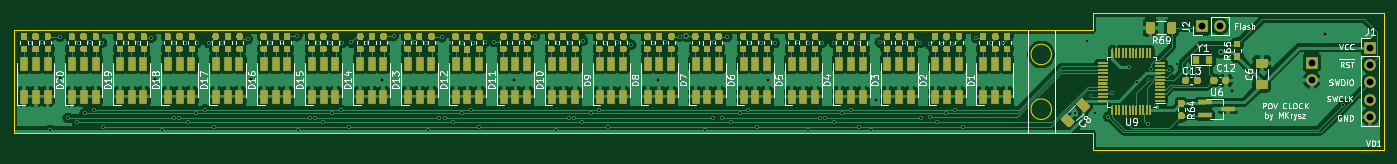
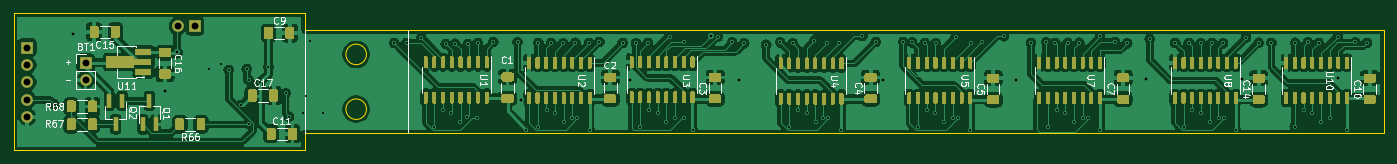
Circuit board: 11 layer files. Board 200.0 x 20.0 mm.
- bottom_copper: POV_clock_schematic-B_Cu.gbl (323341 bytes)
- bottom_mask: POV_clock_schematic-B_Mask.gbs (55343 bytes)
- paste: POV_clock_schematic-B_Paste.gbp (55025 bytes)
- bottom_silk: POV_clock_schematic-B_SilkS.gbo (81925 bytes)
- outline: POV_clock_schematic-Edge_Cuts.gm1 (1201 bytes)
- top_copper: POV_clock_schematic-F_Cu.gtl (318730 bytes)
- top_mask: POV_clock_schematic-F_Mask.gts (73185 bytes)
- paste: POV_clock_schematic-F_Paste.gtp (67017 bytes)
- top_silk: POV_clock_schematic-F_SilkS.gto (117151 bytes)
- drill: POV_clock_schematic-NPTH.drl (275 bytes)
- drill: POV_clock_schematic-PTH.drl (2541 bytes)

=== bottom_copper: POV_clock_schematic-B_Cu.gbl (323341 bytes, source omitted) ===
=== bottom_mask: POV_clock_schematic-B_Mask.gbs (55343 bytes, source omitted) ===
=== paste: POV_clock_schematic-B_Paste.gbp (55025 bytes, source omitted) ===
=== bottom_silk: POV_clock_schematic-B_SilkS.gbo (81925 bytes, source omitted) ===
=== outline: POV_clock_schematic-Edge_Cuts.gm1 ===
G04 #@! TF.GenerationSoftware,KiCad,Pcbnew,(5.1.10)-1*
G04 #@! TF.CreationDate,2021-12-04T16:46:54+01:00*
G04 #@! TF.ProjectId,POV_clock_schematic,504f565f-636c-46f6-936b-5f736368656d,1*
G04 #@! TF.SameCoordinates,Original*
G04 #@! TF.FileFunction,Profile,NP*
%FSLAX46Y46*%
G04 Gerber Fmt 4.6, Leading zero omitted, Abs format (unit mm)*
G04 Created by KiCad (PCBNEW (5.1.10)-1) date 2021-12-04 16:46:54*
%MOMM*%
%LPD*%
G01*
G04 APERTURE LIST*
G04 #@! TA.AperFunction,Profile*
%ADD10C,0.038100*%
G04 #@! TD*
G04 APERTURE END LIST*
D10*
X50000000Y-105000000D02*
X207500000Y-105000000D01*
X207500000Y-90000000D02*
X50000000Y-90000000D01*
X207500000Y-107500000D02*
X207500000Y-105000000D01*
X250000000Y-107500000D02*
X207500000Y-107500000D01*
X250000000Y-105000000D02*
X250000000Y-107500000D01*
X250000000Y-87500000D02*
X250000000Y-90000000D01*
X207500000Y-87500000D02*
X250000000Y-87500000D01*
X207500000Y-90000000D02*
X207500000Y-87500000D01*
X201500000Y-101500000D02*
G75*
G03*
X201500000Y-101500000I-1500000J0D01*
G01*
X201500000Y-93500000D02*
G75*
G03*
X201500000Y-93500000I-1500000J0D01*
G01*
X250000000Y-105000000D02*
X250000000Y-90000000D01*
X50000000Y-90000000D02*
X50000000Y-105000000D01*
M02*

=== top_copper: POV_clock_schematic-F_Cu.gtl (318730 bytes, source omitted) ===
=== top_mask: POV_clock_schematic-F_Mask.gts (73185 bytes, source omitted) ===
=== paste: POV_clock_schematic-F_Paste.gtp (67017 bytes, source omitted) ===
=== top_silk: POV_clock_schematic-F_SilkS.gto (117151 bytes, source omitted) ===
=== drill: POV_clock_schematic-NPTH.drl ===
M48
; DRILL file {KiCad (5.1.10)-1} date 12/04/21 16:47:02
; FORMAT={-:-/ absolute / metric / decimal}
; #@! TF.CreationDate,2021-12-04T16:47:02+01:00
; #@! TF.GenerationSoftware,Kicad,Pcbnew,(5.1.10)-1
; #@! TF.FileFunction,NonPlated,1,2,NPTH
FMAT,2
METRIC
%
G90
G05
T0
M30

=== drill: POV_clock_schematic-PTH.drl ===
M48
; DRILL file {KiCad (5.1.10)-1} date 12/04/21 16:47:02
; FORMAT={-:-/ absolute / metric / decimal}
; #@! TF.CreationDate,2021-12-04T16:47:02+01:00
; #@! TF.GenerationSoftware,Kicad,Pcbnew,(5.1.10)-1
; #@! TF.FileFunction,Plated,1,2,PTH
FMAT,2
METRIC
T1C0.300
T2C0.400
T3C1.000
%
G90
G05
T1
X52.45Y-91.85
X54.15Y-91.75
X55.304Y-104.554
X56.7Y-90.9
X57.9Y-102.798
X59.2Y-103.3
X59.5Y-91.85
X60.4Y-102.1
X61.1Y-91.75
X61.7Y-101.55
X62.9Y-91.8
X62.977Y-104.027
X66.4Y-91.85
X68.25Y-91.8
X70.1Y-91.05
X71.604Y-104.554
X73.35Y-102.798
X73.45Y-91.9
X74.102Y-102.798
X75.05Y-91.85
X75.4Y-103.3
X76.65Y-102.1
X76.7Y-91.9
X77.95Y-101.55
X78.45Y-91.85
X79.223Y-104.027
X80.45Y-91.85
X84.15Y-91.3
X87.45Y-91.9
X89.2Y-91.7
X91.4Y-90.85
X91.446Y-104.554
X93.2Y-102.798
X93.948Y-102.798
X94.45Y-91.8
X95.15Y-103.3
X96.15Y-91.8
X96.5Y-102.1
X97.75Y-101.55
X97.95Y-91.85
X98.973Y-104.027
X99.25Y-91.75
X101.5Y-91.85
X105.45Y-90.85
X108.6Y-91.75
X110.25Y-91.8
X110.446Y-104.554
X112.15Y-102.798
X112.5Y-91.0
X112.898Y-102.798
X114.2Y-103.3
X115.4Y-91.9
X115.45Y-102.1
X116.7Y-101.55
X117.0Y-91.85
X117.977Y-104.027
X118.85Y-91.75
X120.15Y-91.7
X124.15Y-91.7
X126.1Y-90.8
X129.2Y-104.554
X129.45Y-91.85
X131.1Y-102.798
X131.2Y-91.8
X131.85Y-102.798
X132.9Y-103.3
X133.1Y-91.5
X134.25Y-102.1
X135.5Y-101.55
X136.3Y-91.9
X136.773Y-104.027
X138.1Y-91.75
X140.15Y-92.1
X143.35Y-91.9
X145.1Y-91.75
X147.25Y-90.9
X150.896Y-104.554
X152.15Y-102.798
X152.2Y-91.75
X153.45Y-102.798
X154.15Y-90.95
X154.7Y-103.3
X156.0Y-102.1
X157.25Y-101.55
X157.4Y-91.85
X158.527Y-104.027
X159.15Y-91.9
X161.1Y-91.85
X164.5Y-91.7
X165.896Y-104.554
X166.0Y-91.85
X167.7Y-102.798
X168.0Y-91.8
X168.45Y-102.798
X169.7Y-103.3
X169.75Y-91.9
X170.95Y-102.1
X171.5Y-91.85
X172.2Y-101.55
X173.4Y-91.85
X173.473Y-104.027
X175.146Y-104.554
X176.45Y-91.75
X180.0Y-91.7
X182.25Y-91.85
X182.4Y-102.798
X183.7Y-92.0
X183.8Y-102.602
X184.8Y-103.3
X185.543Y-91.943
X186.1Y-102.1
X186.908Y-91.993
X187.35Y-101.55
X188.573Y-104.027
X190.5Y-91.1
X192.65Y-91.85
X194.45Y-91.85
X204.9Y-102.0
X206.7Y-91.5
X207.3Y-99.5
X207.8Y-102.0
X209.8Y-102.6
X210.3Y-99.2
X212.8Y-95.3
X214.0Y-97.6
X215.6Y-103.723
X215.7Y-97.3
X215.965Y-95.623
X216.8Y-100.9
X218.6Y-95.8
X219.8Y-94.9
X221.5Y-95.7
X244.035Y-100.835
T2
X56.7Y-97.0
X70.65Y-97.15
X84.7Y-97.15
X103.75Y-97.3
X123.1Y-97.3
X144.1Y-97.25
X148.15Y-90.8
X160.05Y-97.2
X175.95Y-100.2
X226.2Y-93.2
X227.9Y-98.9
X241.4Y-90.5
T3
X223.5Y-89.4
X226.04Y-89.4
X239.5Y-94.7
X239.5Y-97.24
X248.0Y-92.5
X248.0Y-95.04
X248.0Y-97.58
X248.0Y-100.12
X248.0Y-102.66
T0
M30

